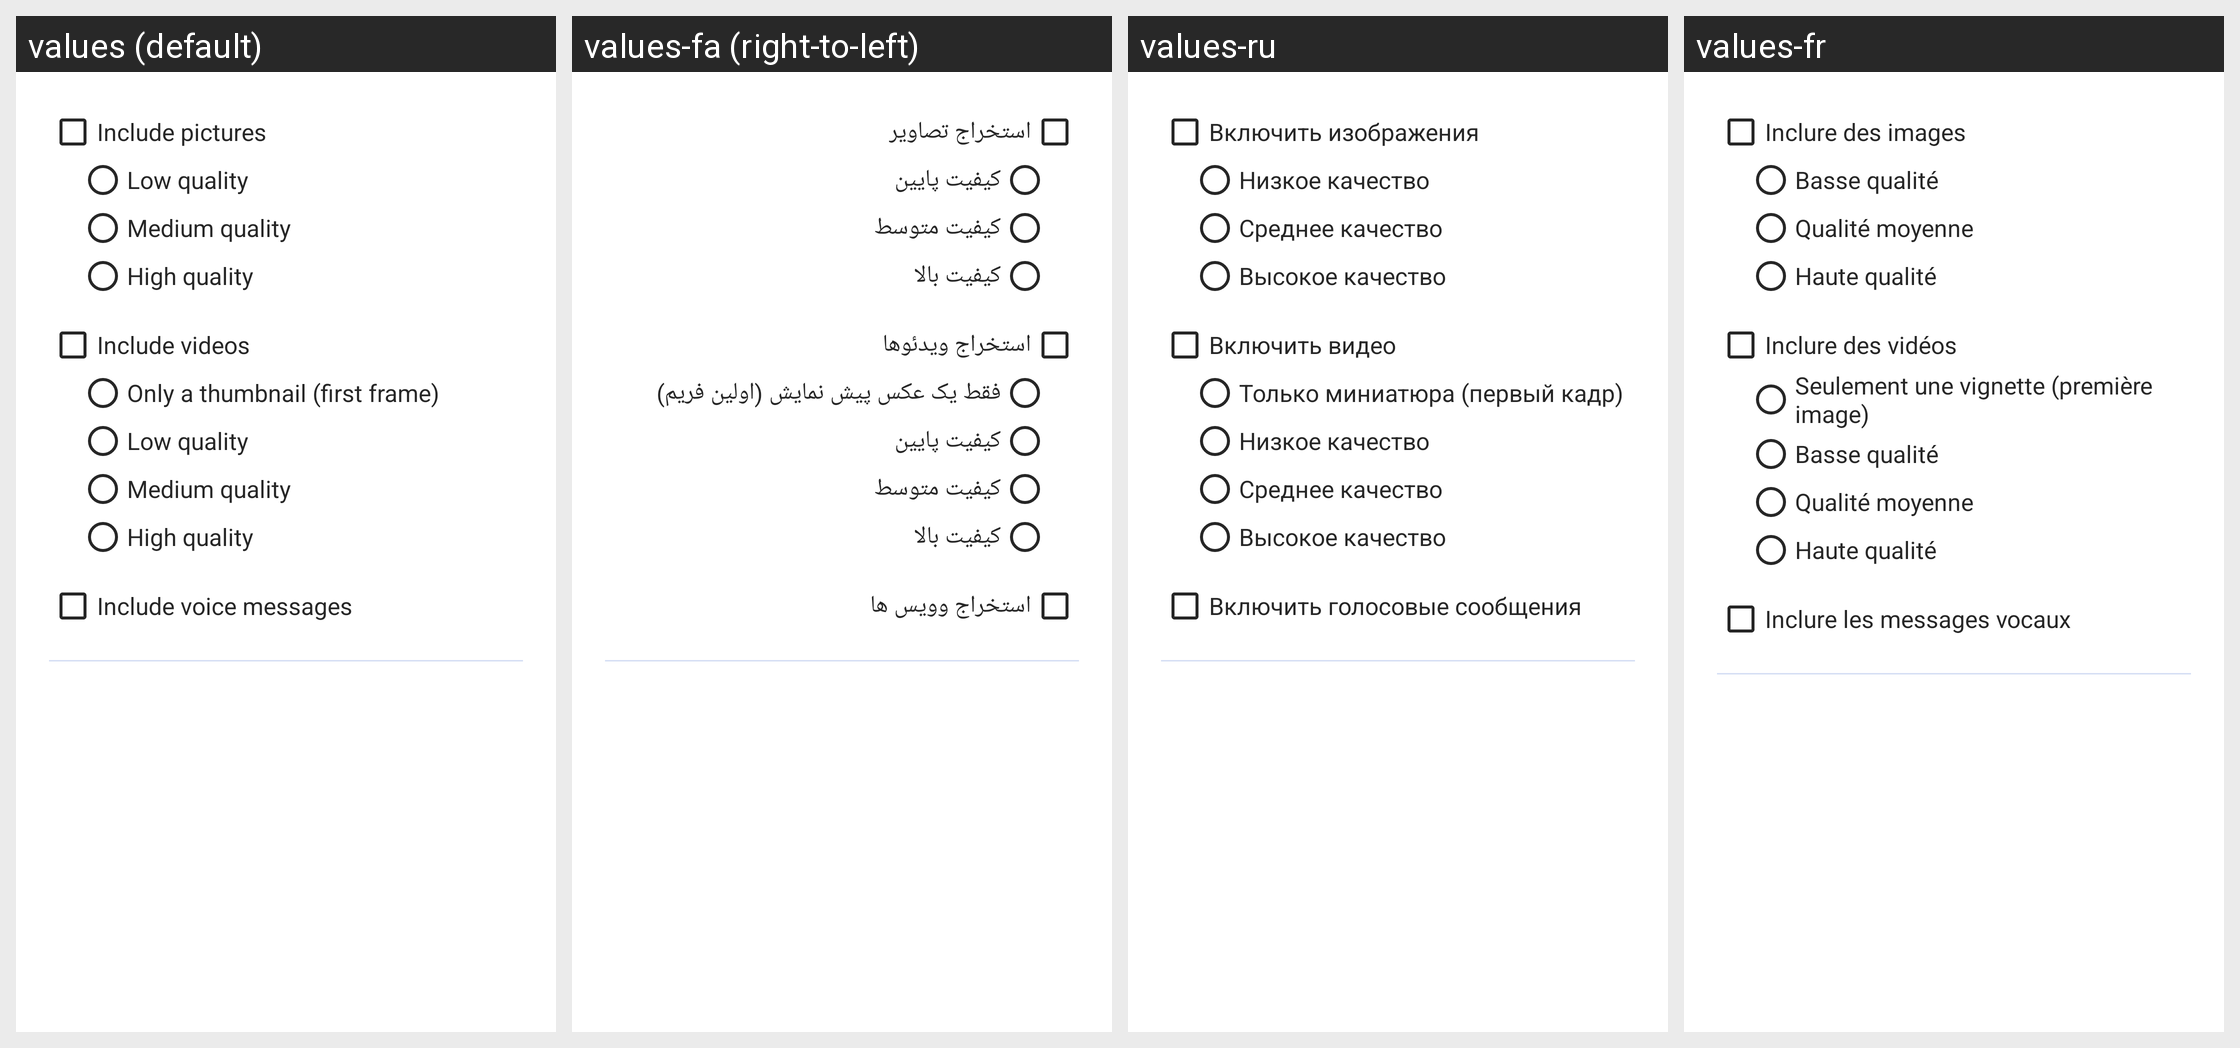

Strings drawn on this Android screen and how each of the app's shown locales translates them:
Android screen res/layout/export_options.xml rendered under 4 locales, left to right: values (default), values-fa (right-to-left), values-ru, values-fr. Device: Nexus 5 (rendered at 1080×1920; each locale shown at half size, 540×960, under a caption strip naming it); theme Theme.InstaTools.
Other locales in the repository, not shown: values-ar, values-de, values-en-rGB, values-es, values-pt, values-tr.
Strings drawn on this screen, with the default value and each locale's value (text and hints the layout hard-codes, and strings that could not be matched under every locale, appear in the picture but are not listed):

expOptImage
  values: Include pictures
  values-fa: استخراج تصاویر
  values-ru: Включить изображения
  values-fr: Inclure des images

expOptLow
  values: Low quality
  values-fa: کیفیت پایین
  values-ru: Низкое качество
  values-fr: Basse qualité

expOptMed
  values: Medium quality
  values-fa: کیفیت متوسط
  values-ru: Среднее качество
  values-fr: Qualité moyenne

expOptHig
  values: High quality
  values-fa: کیفیت بالا
  values-ru: Высокое качество
  values-fr: Haute qualité

expOptVideo
  values: Include videos
  values-fa: استخراج ویدئوها
  values-ru: Включить видео
  values-fr: Inclure des vidéos

expOptThm
  values: Only a thumbnail (first frame)
  values-fa: فقط یک عکس پیش نمایش (اولین فریم)
  values-ru: Только миниатюра (первый кадр)
  values-fr: Seulement une vignette (première image)

expOptVoice
  values: Include voice messages
  values-fa: استخراج وویس ها
  values-ru: Включить голосовые сообщения
  values-fr: Inclure les messages vocaux
